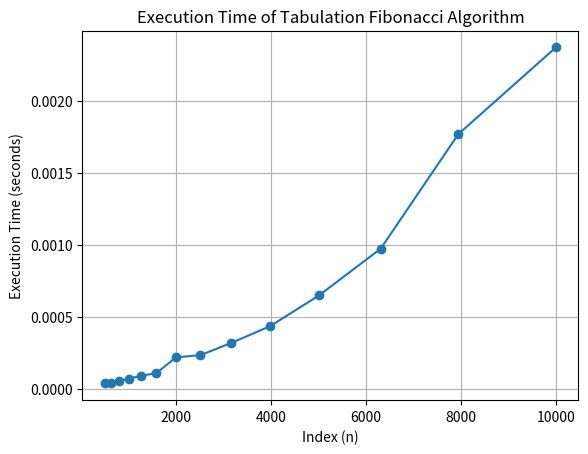

Reproduce this figure in Python.
import time
import matplotlib.pyplot as plt


# Dynamic Programming (Tabulation)
def fibonacci_tabulation(n):
    fib = [0, 1]
    for i in range(2, n+1):
        fib.append(fib[i-1] + fib[i-2])
    return fib[n]


if __name__ == "__main__":
    testing_values = [501, 631, 794, 1000, 1259, 1585, 1995, 2512, 3162, 3981, 5012, 6310, 7943, 10000]
    execution_times = []

    for n in testing_values:
        start_time = time.time()
        fibonacci_tabulation(n)
        end_time = time.time()
        execution_times.append(end_time - start_time)

    plt.plot(testing_values, execution_times, marker='o')
    plt.title('Execution Time of Tabulation Fibonacci Algorithm')
    plt.xlabel('Index (n)')
    plt.ylabel('Execution Time (seconds)')
    plt.grid(True)
    plt.show()
